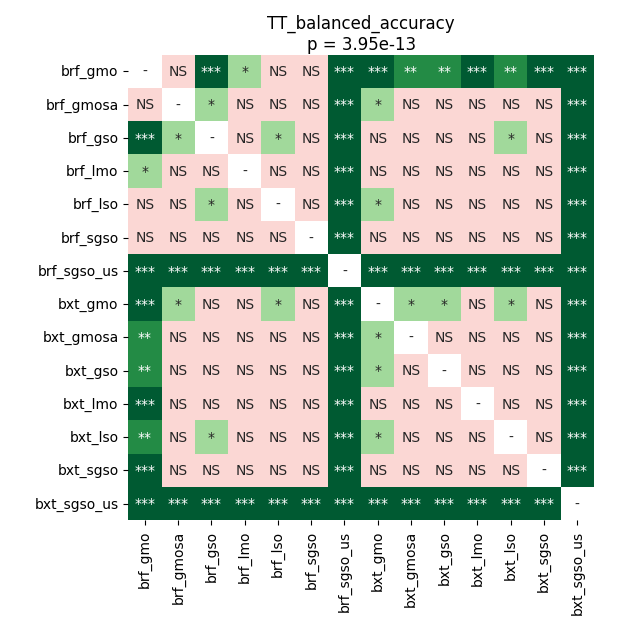

The data file committed next to this chart (first rows):
	brf_gmo	brf_gmosa	brf_gso	brf_lmo	brf_lso	brf_sgso	brf_sgso_us	bxt_gmo	bxt_gmosa	bxt_gso	bxt_lmo	bxt_lso	bxt_sgso	bxt_sgso_us
brf_gmo	1.0	0.6641	0.0004959	0.01734	0.2227	0.2123	0.0001111	0.0002136	0.00224	0.001759	0.0004959	0.003732	0.0009576	0.0001111
brf_gmosa	0.6641	1.0	0.02459	0.283	0.8274	0.4235	0.0001111	0.04748	0.4595	0.4316	0.2123	0.4812	0.2424	0.0001111
brf_gso	0.0004959	0.02459	1.0	0.283	0.0322	0.2227	0.0001111	0.8055	0.06782	0.05996	0.4316	0.04258	0.2123	0.0001111
brf_lmo	0.01734	0.283	0.283	1.0	0.2751	0.6324	0.0001111	0.4316	0.4812	0.283	0.8274	0.283	0.8489	0.0001111
brf_lso	0.2227	0.8274	0.0322	0.2751	1.0	0.4316	0.0001111	0.0322	0.7701	0.7928	0.2632	0.6324	0.2751	0.0001111
brf_sgso	0.2123	0.4235	0.2227	0.6324	0.4316	1.0	0.0001111	0.2227	0.9799	0.961	0.4235	0.7928	0.8055	0.0001111
brf_sgso_us	0.0001111	0.0001111	0.0001111	0.0001111	0.0001111	0.0001111	1.0	0.0001111	0.0001111	0.0001111	0.0001111	0.0001111	0.0001111	0.0001111
bxt_gmo	0.0002136	0.04748	0.8055	0.4316	0.0322	0.2227	0.0001111	1.0	0.03713	0.0322	0.6176	0.04748	0.1809	0.0001111
bxt_gmosa	0.00224	0.4595	0.06782	0.4812	0.7701	0.9799	0.0001111	0.03713	1.0	0.8489	0.1462	0.8055	0.6324	0.0001111
bxt_gso	0.001759	0.4316	0.05996	0.283	0.7928	0.961	0.0001111	0.0322	0.8489	1.0	0.05996	0.7701	0.9799	0.0001111
bxt_lmo	0.0004959	0.2123	0.4316	0.8274	0.2632	0.4235	0.0001111	0.6176	0.1462	0.05996	1.0	0.05996	0.6176	0.0001111
bxt_lso	0.003732	0.4812	0.04258	0.283	0.6324	0.7928	0.0001111	0.04748	0.8055	0.7701	0.05996	1.0	0.2751	0.0001111
bxt_sgso	0.0009576	0.2424	0.2123	0.8489	0.2751	0.8055	0.0001111	0.1809	0.6324	0.9799	0.6176	0.2751	1.0	0.0001111
bxt_sgso_us	0.0001111	0.0001111	0.0001111	0.0001111	0.0001111	0.0001111	0.0001111	0.0001111	0.0001111	0.0001111	0.0001111	0.0001111	0.0001111	1.0
